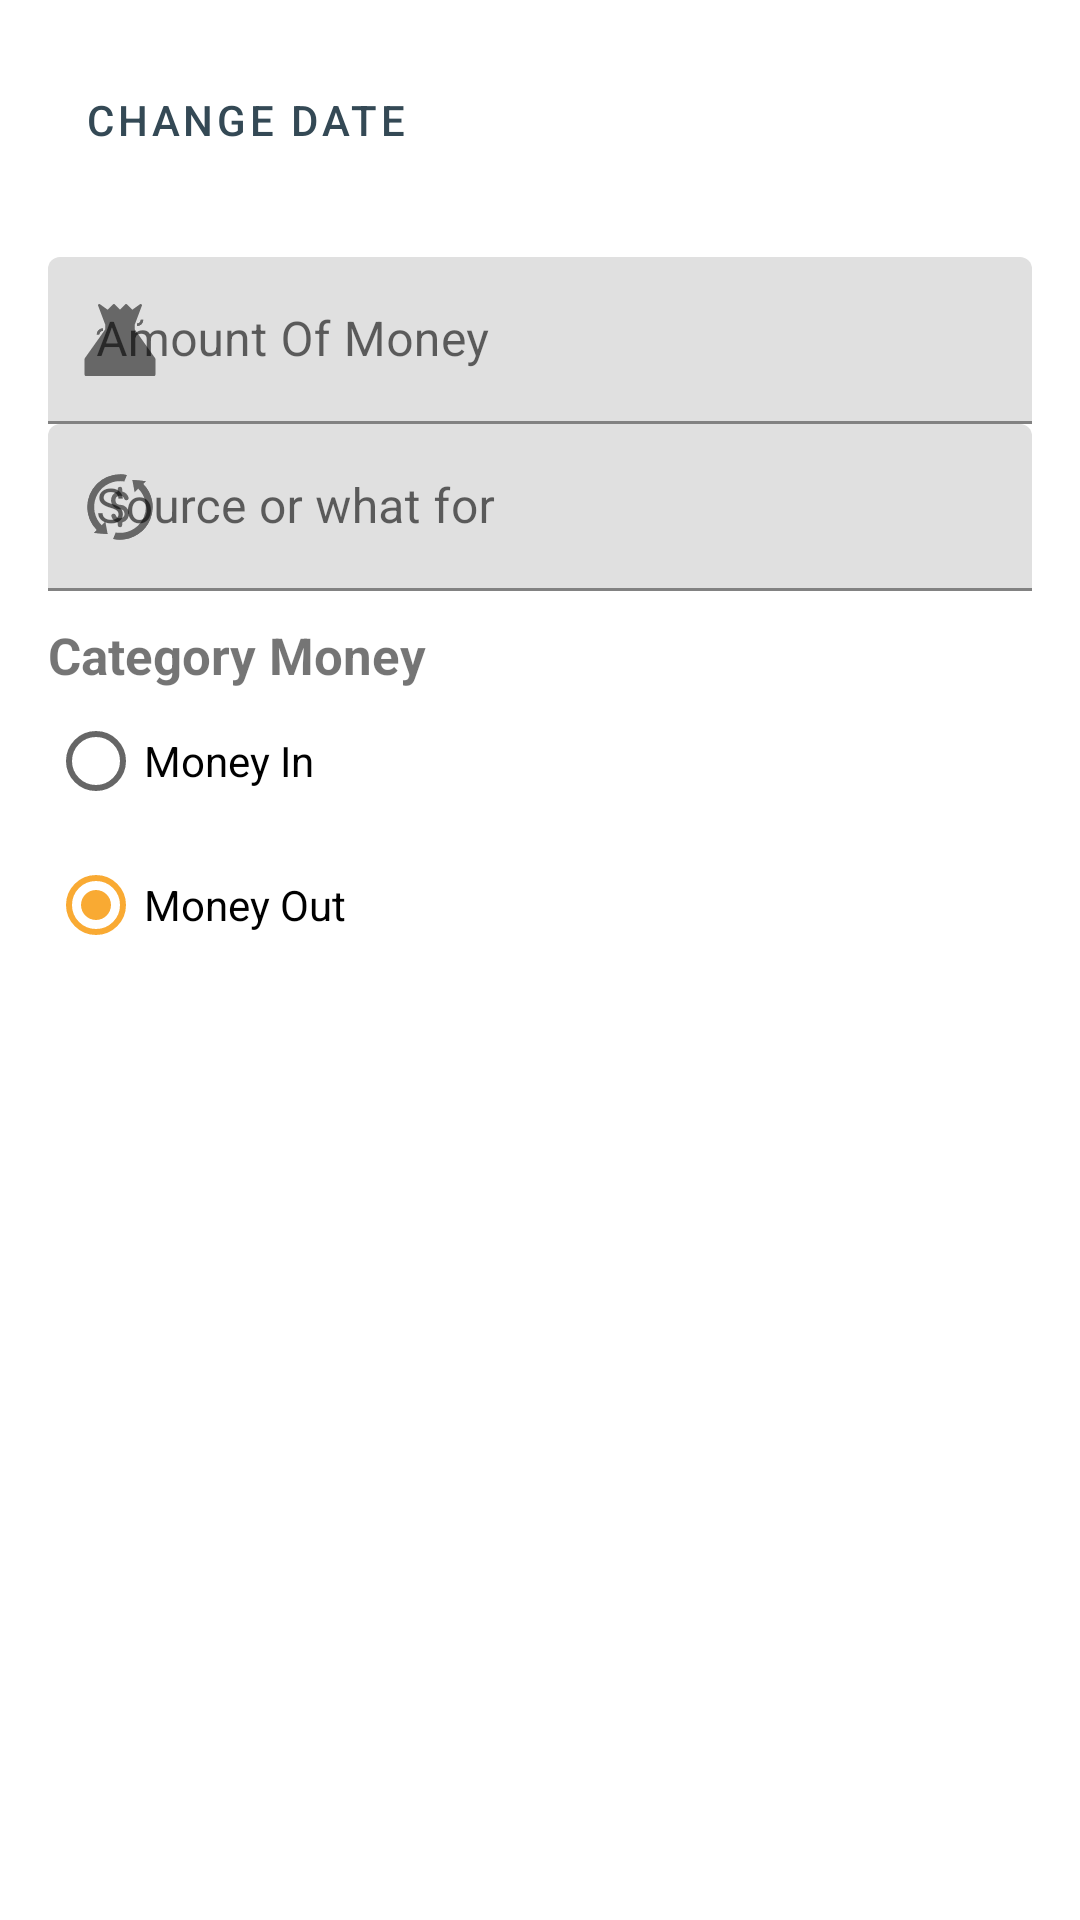

Android layout source for this screen:
<!-- AndroidManifest.xml: application theme AppTheme -->
<!-- res/layout/activity_insert_update_keu.xml -->
<?xml version="1.0" encoding="utf-8"?>

<androidx.constraintlayout.widget.ConstraintLayout xmlns:android="http://schemas.android.com/apk/res/android"
    xmlns:app="http://schemas.android.com/apk/res-auto"
    xmlns:tools="http://schemas.android.com/tools"
    android:layout_width="match_parent"
    android:layout_height="match_parent"
    android:padding="16dp"
    tools:context=".ui.keu.insert.InsertUpdateKeuActivity">

    <Button
        android:id="@+id/btn_date_picker_keu"
        style="@style/Widget.MaterialComponents.Button.OutlinedButton.Icon"
        android:layout_width="wrap_content"
        android:layout_height="wrap_content"
        android:text="@string/change_date"
        app:icon="@drawable/ic_date_range"
        app:layout_constraintStart_toStartOf="parent"
        app:layout_constraintTop_toTopOf="parent" />

    <TextView
        android:id="@+id/tv_date_picker_keu"
        style="@style/TextAppearance.AppCompat.Subhead"
        android:layout_width="wrap_content"
        android:layout_height="wrap_content"
        app:layout_constraintStart_toStartOf="parent"
        app:layout_constraintTop_toBottomOf="@+id/btn_date_picker_keu"
        tools:text="Date" />

    <com.google.android.material.textfield.TextInputLayout
        android:id="@+id/tv_keu_money"
        android:layout_width="0dp"
        android:layout_height="wrap_content"
        android:hint="Amount Of Money"
        app:layout_constraintEnd_toEndOf="parent"
        app:layout_constraintStart_toStartOf="parent"
        app:layout_constraintTop_toBottomOf="@+id/tv_date_picker_keu"
        app:startIconDrawable="@drawable/ic_money">

        <com.google.android.material.textfield.TextInputEditText
            android:id="@+id/input_amount_of_money"
            android:layout_width="match_parent"
            android:layout_height="wrap_content"
            android:inputType="number" />
    </com.google.android.material.textfield.TextInputLayout>

    <com.google.android.material.textfield.TextInputLayout
        android:id="@+id/tv_source_or_from"
        android:layout_width="0dp"
        android:layout_height="wrap_content"
        android:hint="Source or what for"
        app:layout_constraintEnd_toEndOf="parent"
        app:layout_constraintStart_toStartOf="parent"
        app:layout_constraintTop_toBottomOf="@+id/tv_keu_money"
        app:startIconDrawable="@drawable/ic_cash_flow">

        <com.google.android.material.textfield.TextInputEditText
            android:id="@+id/input_source_or_from"
            android:layout_width="match_parent"
            android:layout_height="wrap_content"
            android:inputType="text" />
    </com.google.android.material.textfield.TextInputLayout>

    <TextView
        android:id="@+id/text_view"
        android:layout_width="wrap_content"
        android:layout_height="wrap_content"
        android:layout_marginTop="10dp"
        android:text="Category Money"
        android:textSize="17sp"
        android:textStyle="bold"
        app:layout_constraintStart_toStartOf="parent"
        app:layout_constraintTop_toBottomOf="@+id/tv_source_or_from" />

    <RadioGroup
        android:id="@+id/rg_in_out"
        style="@style/Widget.MaterialComponents.CompoundButton.RadioButton"
        android:layout_width="wrap_content"
        android:layout_height="wrap_content"
        android:checkedButton="@id/rb_false_money_out"
        android:orientation="vertical"
        app:layout_constraintStart_toStartOf="parent"
        app:layout_constraintTop_toBottomOf="@+id/text_view">

        <RadioButton
            android:id="@+id/rb_true_money_in"
            android:layout_width="wrap_content"
            android:layout_height="wrap_content"
            android:text="Money In" />

        <RadioButton
            android:id="@+id/rb_false_money_out"
            android:layout_width="wrap_content"
            android:layout_height="wrap_content"
            android:text="Money Out" />
    </RadioGroup>

    <Button
        android:id="@+id/btn_save_keu"
        style="@style/Widget.MaterialComponents.Button.Icon"
        android:layout_width="wrap_content"
        android:layout_height="wrap_content"
        android:text="@string/save"
        app:backgroundTint="@android:color/holo_green_dark"
        app:icon="@drawable/ic_save"
        app:layout_constraintEnd_toEndOf="parent"
        app:layout_constraintStart_toStartOf="parent"
        app:layout_constraintTop_toBottomOf="@+id/rg_in_out" />

</androidx.constraintlayout.widget.ConstraintLayout>
<!-- resources referenced by this layout -->
<resources>
  <!-- drawable ic_cash_flow (drawable) -->
  <vector android:height="24dp" android:viewportHeight="64"
      android:viewportWidth="64" android:width="24dp" xmlns:android="http://schemas.android.com/apk/res/android">
      <path android:fillColor="#ff9811" android:pathData="M31.057,22.107a4.01,4.01 0,0 1,4.712 2.55A1.93,1.93 0,0 0,37.563 26h0.269a1.871,1.871 0,0 0,1.794 -2.42A8.05,8.05 0,0 0,34 18.25V16a2,2 0,0 0,-4 0v2.25A8,8 0,0 0,32 34a4,4 0,1 1,-3.769 5.342A1.93,1.93 0,0 0,26.437 38h-0.269a1.871,1.871 0,0 0,-1.794 2.42A8.05,8.05 0,0 0,30 45.75V48a2,2 0,0 0,4 0V45.75A8,8 0,0 0,32 30a4,4 0,0 1,-0.943 -7.893Z"/>
      <path android:fillColor="#5eac24" android:pathData="M55,9l-6.01,-0.5L43,8l0.77,4.25L45,19l3.26,-3.26A23,23 0,0 1,32 55a21.65,21.65 0,0 1,-3.89 -0.34l-2.08,5.72A28.654,28.654 0,0 0,32 61,29.006 29.006,0 0,0 52.51,11.49Z"/>
      <path android:fillColor="#d80027" android:pathData="M3,32a28.907,28.907 0,0 0,8.49 20.51L9,55l6.01,0.5L21,56l-0.77,-4.25L19,45l-3.26,3.26A23,23 0,0 1,32 9a21.65,21.65 0,0 1,3.89 0.34l2.08,-5.72A28.654,28.654 0,0 0,32 3,29 29,0 0,0 3,32Z"/>
      <path android:fillColor="#559b20" android:pathData="M52.51,11.49 L55,9l-6.01,-0.5L43,8l0.087,0.48A26,26 0,0 1,27.068 57.527L26.03,60.38A28.654,28.654 0,0 0,32 61,29.006 29.006,0 0,0 52.51,11.49Z"/>
      <path android:fillColor="#c20023" android:pathData="M6,32A26,26 0,0 1,36.932 6.473L37.97,3.62A28.654,28.654 0,0 0,32 3,29.006 29.006,0 0,0 11.49,52.51L9,55l6.01,0.5L21,56l-0.087,-0.48A26,26 0,0 1,6 32Z"/>
  </vector>
  <!-- drawable ic_date_range (drawable) -->
  <vector xmlns:android="http://schemas.android.com/apk/res/android"
      android:width="24dp"
      android:height="24dp"
      android:viewportWidth="24"
      android:viewportHeight="24">
    <path
        android:fillColor="#FF000000"
        android:pathData="M9,11L7,11v2h2v-2zM13,11h-2v2h2v-2zM17,11h-2v2h2v-2zM19,4h-1L18,2h-2v2L8,4L8,2L6,2v2L5,4c-1.11,0 -1.99,0.9 -1.99,2L3,20c0,1.1 0.89,2 2,2h14c1.1,0 2,-0.9 2,-2L21,6c0,-1.1 -0.9,-2 -2,-2zM19,20L5,20L5,9h14v11z"/>
  </vector>
  <!-- drawable ic_money: vector/xml drawable (drawable, 4940 chars, omitted) -->
  <string name="change_date">Change Date</string>
  <string name="save">Save</string>
  <style name="AppTheme" parent="Theme.MaterialComponents.Light.DarkActionBar">
          
          <item name="colorPrimary">@color/colorPrimary</item>
          <item name="colorPrimaryDark">@color/colorPrimaryDark</item>
          <item name="colorAccent">@color/colorAccent</item>
      </style>
  <color name="colorPrimary">#344955</color>
  <color name="colorPrimaryDark">#232F34</color>
  <color name="colorAccent">#F9AA33</color>
</resources>
